Image classification data set "router_dataset" (dhawsespandan/pbl-paper on GitHub). Class labels (3): flower, fruit, leaf.

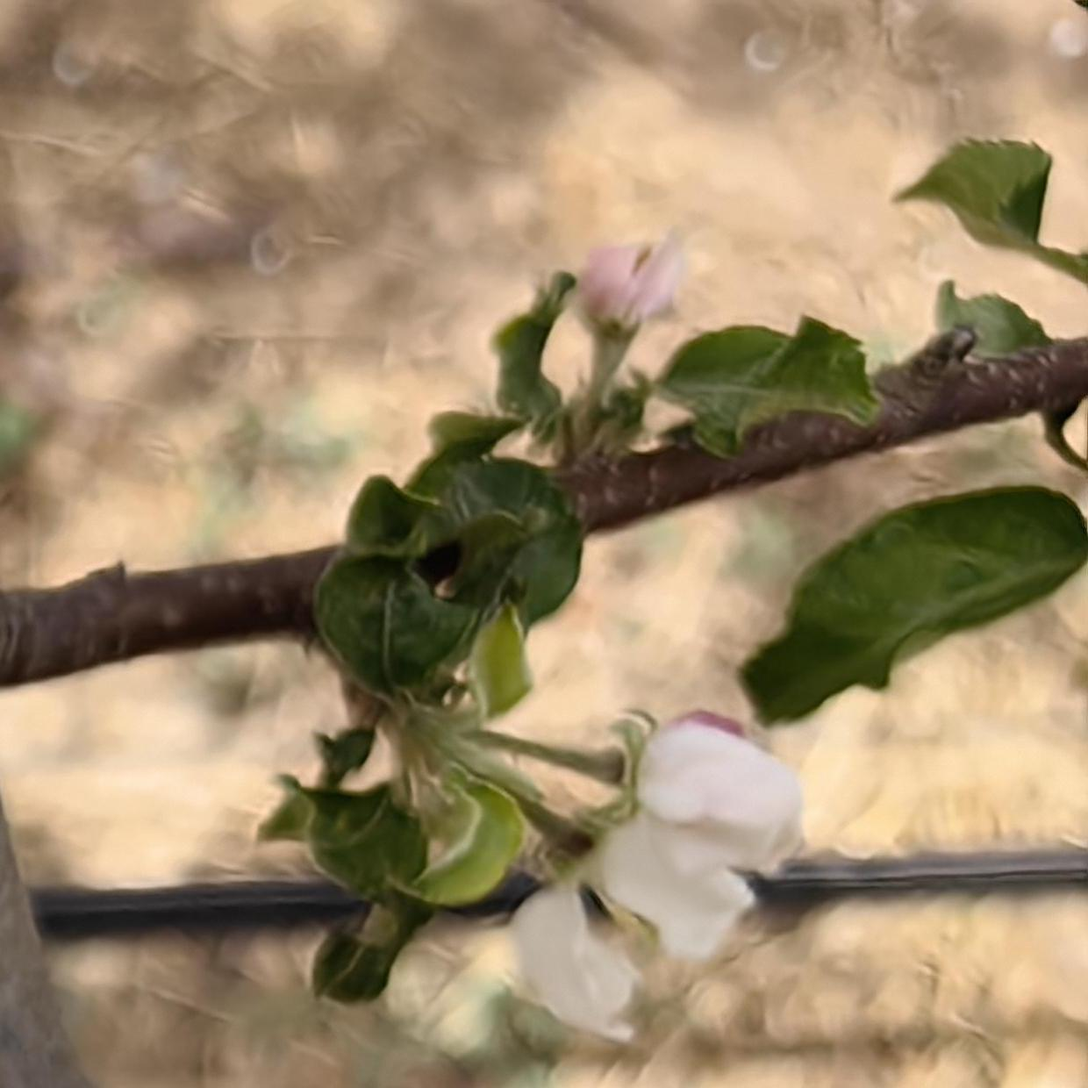
Label: flower

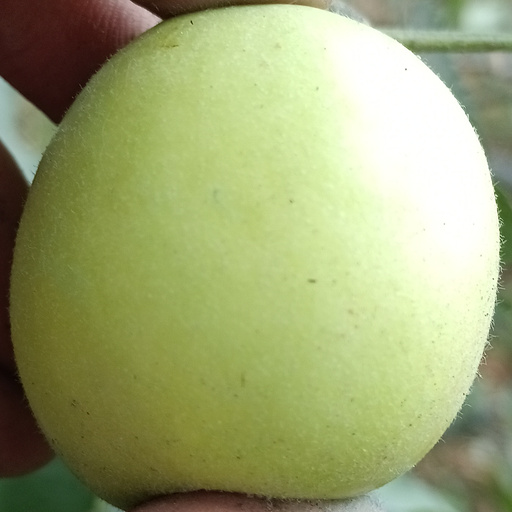
Label: fruit

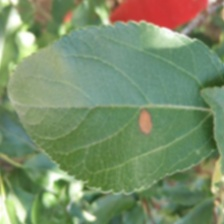
Label: leaf

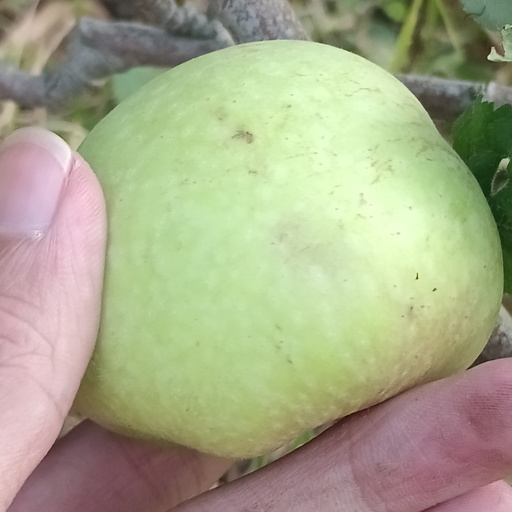
Label: fruit

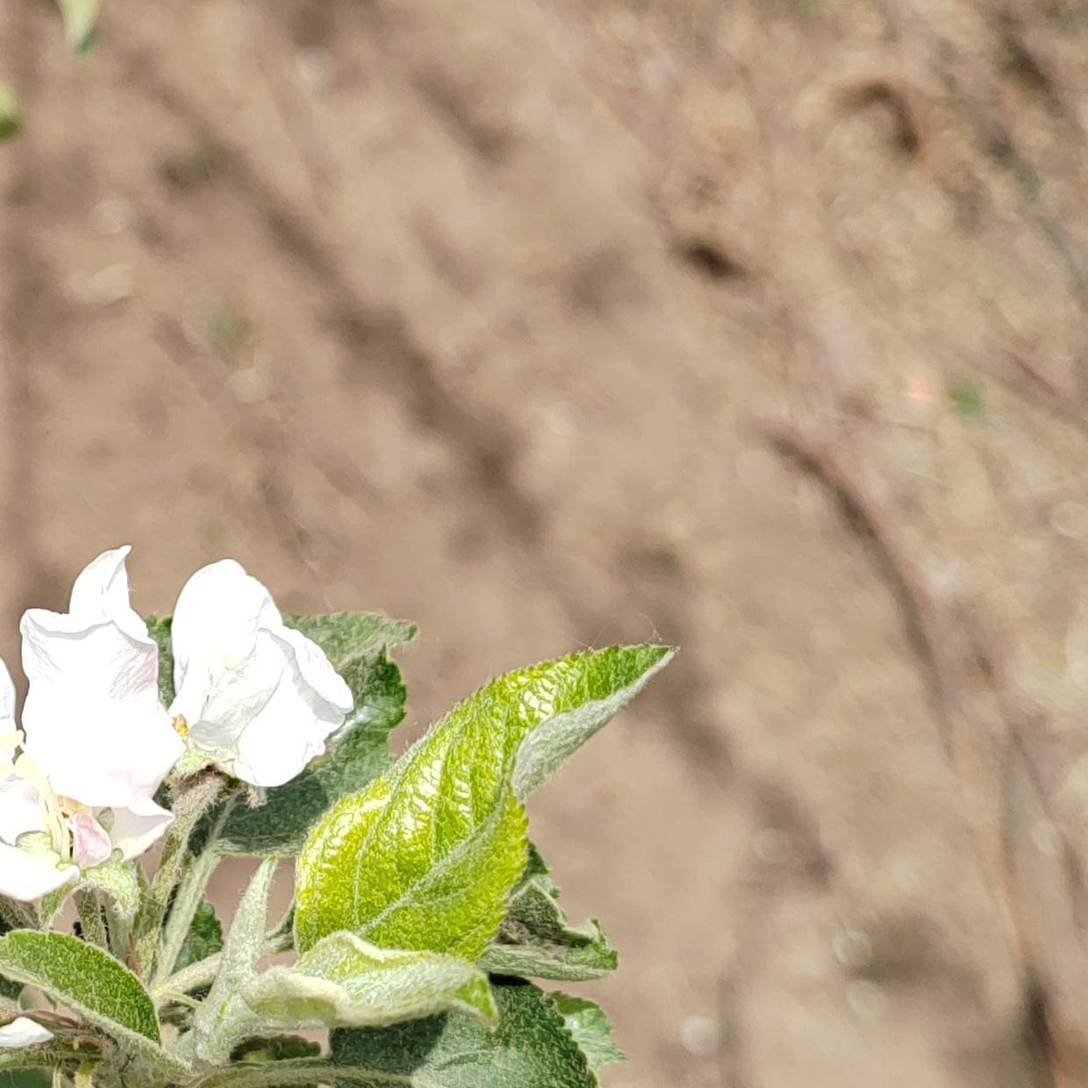
Label: flower

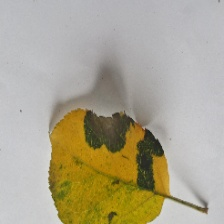
Label: leaf
